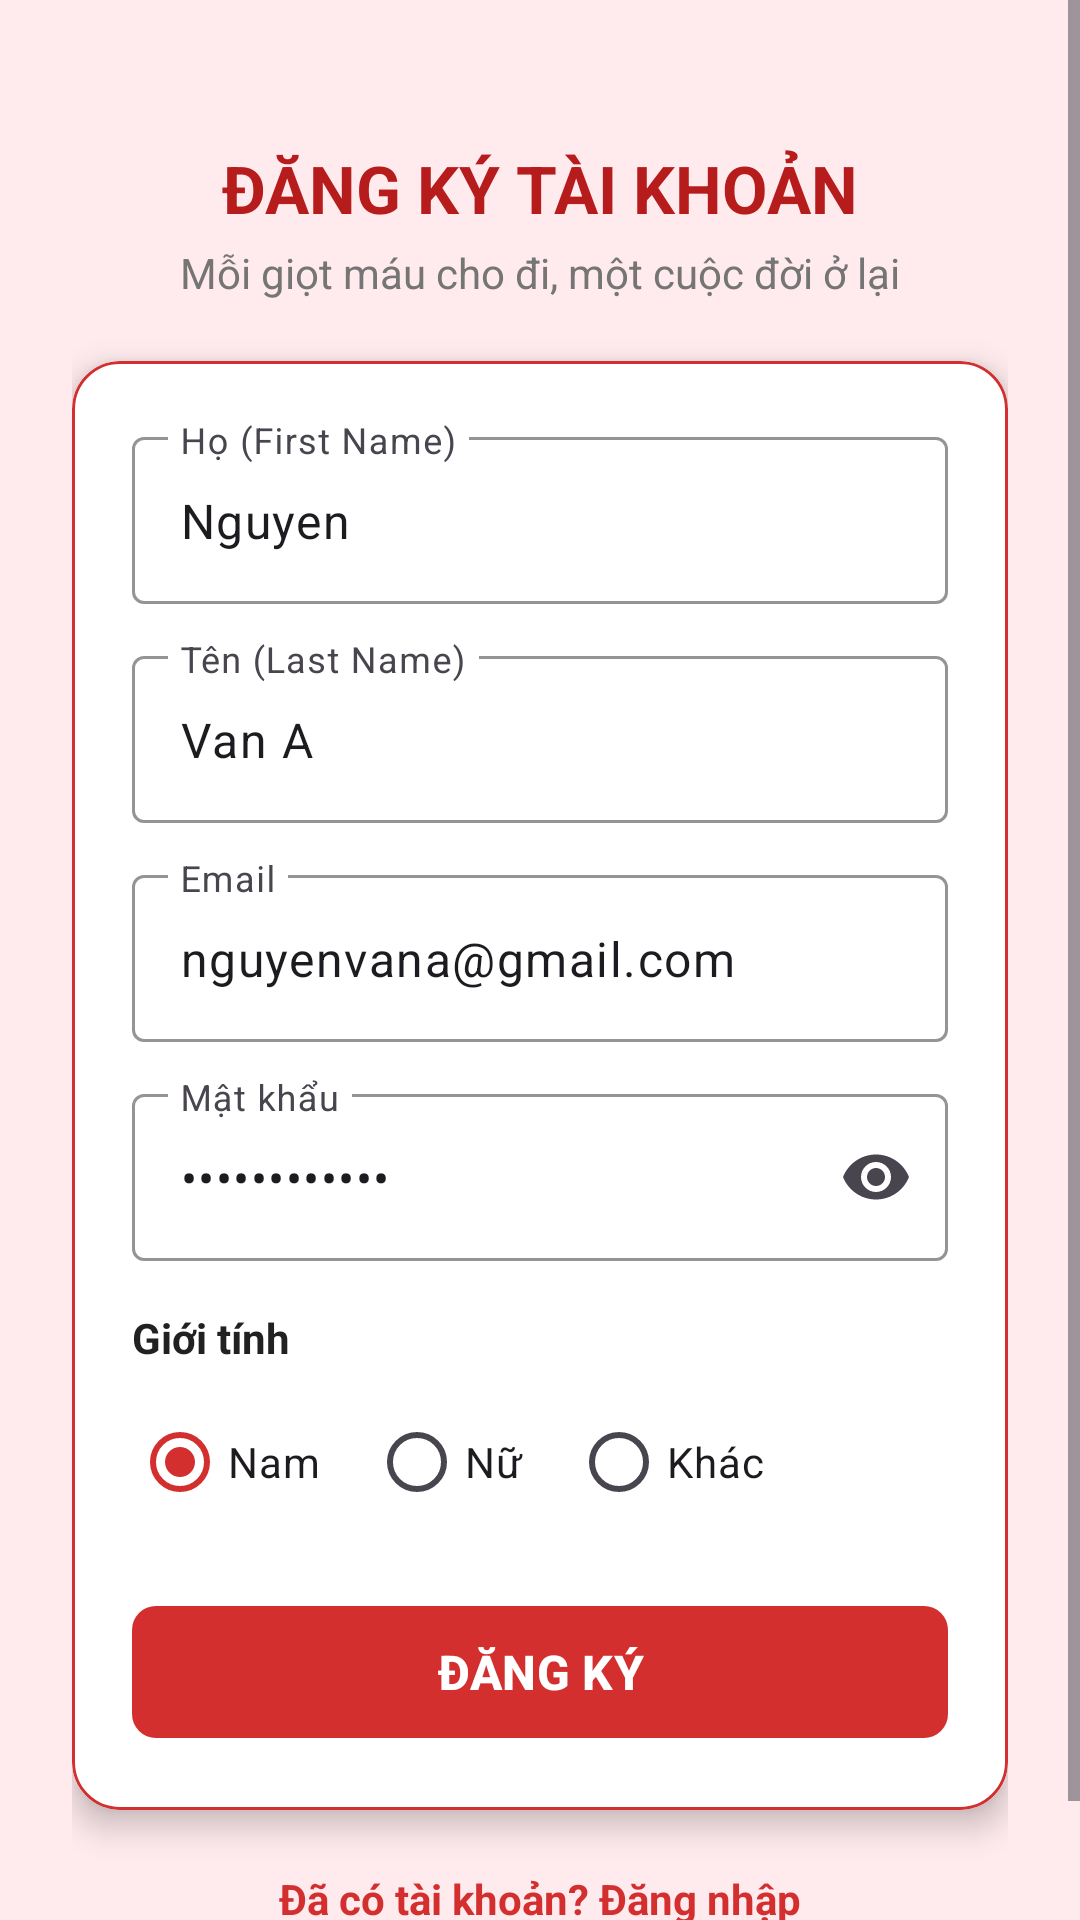

Write the Android layout XML for this screen, with the resource values it uses.
<!-- AndroidManifest.xml: application theme Theme.AndroidMedical -->
<!-- res/layout/activity_register_screen.xml -->
<?xml version="1.0" encoding="utf-8"?>
<androidx.constraintlayout.widget.ConstraintLayout xmlns:android="http://schemas.android.com/apk/res/android"
    xmlns:app="http://schemas.android.com/apk/res-auto"
    xmlns:tools="http://schemas.android.com/tools"
    android:id="@+id/main"
    android:layout_width="match_parent"
    android:layout_height="match_parent"
    android:background="@color/blood_light_bg"
    tools:context=".screens.RegisterScreen">

    <ScrollView
        android:layout_width="match_parent"
        android:layout_height="match_parent"
        android:fillViewport="true">

        <androidx.constraintlayout.widget.ConstraintLayout
            android:layout_width="match_parent"
            android:layout_height="wrap_content"
            android:padding="24dp">

            <TextView
                android:id="@+id/tvRegisterTitle"
                android:layout_width="wrap_content"
                android:layout_height="wrap_content"
                android:layout_marginTop="24dp"
                android:text="ĐĂNG KÝ TÀI KHOẢN"
                android:textColor="@color/blood_primary_dark"
                android:textSize="22sp"
                android:textStyle="bold"
                app:layout_constraintEnd_toEndOf="parent"
                app:layout_constraintStart_toStartOf="parent"
                app:layout_constraintTop_toTopOf="parent" />

            <TextView
                android:id="@+id/tvRegisterSubtitle"
                android:layout_width="wrap_content"
                android:layout_height="wrap_content"
                android:layout_marginTop="4dp"
                android:text="Mỗi giọt máu cho đi, một cuộc đời ở lại"
                android:textColor="@color/text_secondary"
                android:textSize="14sp"
                app:layout_constraintEnd_toEndOf="parent"
                app:layout_constraintStart_toStartOf="parent"
                app:layout_constraintTop_toBottomOf="@id/tvRegisterTitle" />

            <com.google.android.material.card.MaterialCardView
                android:id="@+id/cardRegister"
                android:layout_width="match_parent"
                android:layout_height="wrap_content"
                android:layout_marginTop="20dp"
                app:cardBackgroundColor="@color/white"
                app:cardCornerRadius="16dp"
                app:cardElevation="6dp"
                app:strokeColor="@color/blood_primary"
                app:strokeWidth="1dp"
                app:layout_constraintEnd_toEndOf="parent"
                app:layout_constraintStart_toStartOf="parent"
                app:layout_constraintTop_toBottomOf="@id/tvRegisterSubtitle">

                <LinearLayout
                    android:layout_width="match_parent"
                    android:layout_height="wrap_content"
                    android:orientation="vertical"
                    android:padding="20dp">

                    
                    <com.google.android.material.textfield.TextInputLayout
                        style="@style/Widget.Material3.TextInputLayout.OutlinedBox"
                        android:layout_width="match_parent"
                        android:layout_height="wrap_content"
                        android:layout_marginBottom="12dp"
                        android:hint="Họ (First Name)"
                        app:boxStrokeColor="@color/blood_primary">

                        <com.google.android.material.textfield.TextInputEditText
                            android:id="@+id/etFirstName"
                            android:layout_width="match_parent"
                            android:layout_height="wrap_content"
                            android:inputType="textPersonName"
                            android:text="Nguyen" />
                    </com.google.android.material.textfield.TextInputLayout>

                    
                    <com.google.android.material.textfield.TextInputLayout
                        style="@style/Widget.Material3.TextInputLayout.OutlinedBox"
                        android:layout_width="match_parent"
                        android:layout_height="wrap_content"
                        android:layout_marginBottom="12dp"
                        android:hint="Tên (Last Name)"
                        app:boxStrokeColor="@color/blood_primary">

                        <com.google.android.material.textfield.TextInputEditText
                            android:id="@+id/etLastName"
                            android:layout_width="match_parent"
                            android:layout_height="wrap_content"
                            android:inputType="textPersonName"
                            android:text="Van A" />
                    </com.google.android.material.textfield.TextInputLayout>

                    
                    <com.google.android.material.textfield.TextInputLayout
                        style="@style/Widget.Material3.TextInputLayout.OutlinedBox"
                        android:layout_width="match_parent"
                        android:layout_height="wrap_content"
                        android:layout_marginBottom="12dp"
                        android:hint="Email"
                        app:boxStrokeColor="@color/blood_primary">

                        <com.google.android.material.textfield.TextInputEditText
                            android:id="@+id/etRegisterEmail"
                            android:layout_width="match_parent"
                            android:layout_height="wrap_content"
                            android:inputType="textEmailAddress"
                            android:text="nguyenvana@gmail.com" />
                    </com.google.android.material.textfield.TextInputLayout>

                    
                    <com.google.android.material.textfield.TextInputLayout
                        style="@style/Widget.Material3.TextInputLayout.OutlinedBox"
                        android:layout_width="match_parent"
                        android:layout_height="wrap_content"
                        android:layout_marginBottom="16dp"
                        android:hint="Mật khẩu"
                        app:boxStrokeColor="@color/blood_primary"
                        app:endIconMode="password_toggle">

                        <com.google.android.material.textfield.TextInputEditText
                            android:id="@+id/etRegisterPassword"
                            android:layout_width="match_parent"
                            android:layout_height="wrap_content"
                            android:inputType="textPassword"
                            android:text="Password123@" />
                    </com.google.android.material.textfield.TextInputLayout>

                    
                    <TextView
                        android:layout_width="wrap_content"
                        android:layout_height="wrap_content"
                        android:layout_marginBottom="8dp"
                        android:text="Giới tính"
                        android:textColor="@color/text_primary"
                        android:textStyle="bold" />

                    <RadioGroup
                        android:id="@+id/rgGender"
                        android:layout_width="match_parent"
                        android:layout_height="wrap_content"
                        android:layout_marginBottom="20dp"
                        android:orientation="horizontal">

                        <RadioButton
                            android:id="@+id/rbMale"
                            android:layout_width="wrap_content"
                            android:layout_height="wrap_content"
                            android:layout_marginEnd="16dp"
                            android:checked="true"
                            android:text="Nam" />

                        <RadioButton
                            android:id="@+id/rbFemale"
                            android:layout_width="wrap_content"
                            android:layout_height="wrap_content"
                            android:layout_marginEnd="16dp"
                            android:text="Nữ" />

                        <RadioButton
                            android:id="@+id/rbOther"
                            android:layout_width="wrap_content"
                            android:layout_height="wrap_content"
                            android:text="Khác" />
                    </RadioGroup>

                    
                    <com.google.android.material.button.MaterialButton
                        android:id="@+id/btnRegisterSubmit"
                        android:layout_width="match_parent"
                        android:layout_height="52dp"
                        android:text="ĐĂNG KÝ"
                        android:textSize="16sp"
                        android:textStyle="bold"
                        app:backgroundTint="@color/blood_primary"
                        app:cornerRadius="8dp" />

                </LinearLayout>
            </com.google.android.material.card.MaterialCardView>

            <TextView
                android:id="@+id/tvBackToLogin"
                android:layout_width="wrap_content"
                android:layout_height="wrap_content"
                android:layout_marginTop="20dp"
                android:layout_marginBottom="16dp"
                android:text="Đã có tài khoản? Đăng nhập"
                android:textColor="@color/blood_primary"
                android:textStyle="bold"
                app:layout_constraintBottom_toBottomOf="parent"
                app:layout_constraintEnd_toEndOf="parent"
                app:layout_constraintStart_toStartOf="parent"
                app:layout_constraintTop_toBottomOf="@id/cardRegister" />

        </androidx.constraintlayout.widget.ConstraintLayout>
    </ScrollView>

</androidx.constraintlayout.widget.ConstraintLayout>
<!-- resources referenced by this layout -->
<resources>
  <color name="blood_light_bg">#FFEBEE</color>
  <color name="blood_primary">#D32F2F</color>
  <color name="blood_primary_dark">#B71C1C</color>
  <color name="text_primary">#212121</color>
  <color name="text_secondary">#757575</color>
  <color name="white">#FFFFFFFF</color>
  <style name="Theme.AndroidMedical" parent="Base.Theme.AndroidMedical" />
  <style name="Base.Theme.AndroidMedical" parent="Theme.Material3.DayNight.NoActionBar">
          
          <item name="colorPrimary">@color/blood_primary</item>
          <item name="colorPrimaryDark">@color/blood_primary_dark</item>
          <item name="colorSecondary">@color/blood_accent</item>
          <item name="android:windowBackground">@color/blood_light_bg</item>
      </style>
  <color name="blood_accent">#E53935</color>
</resources>
